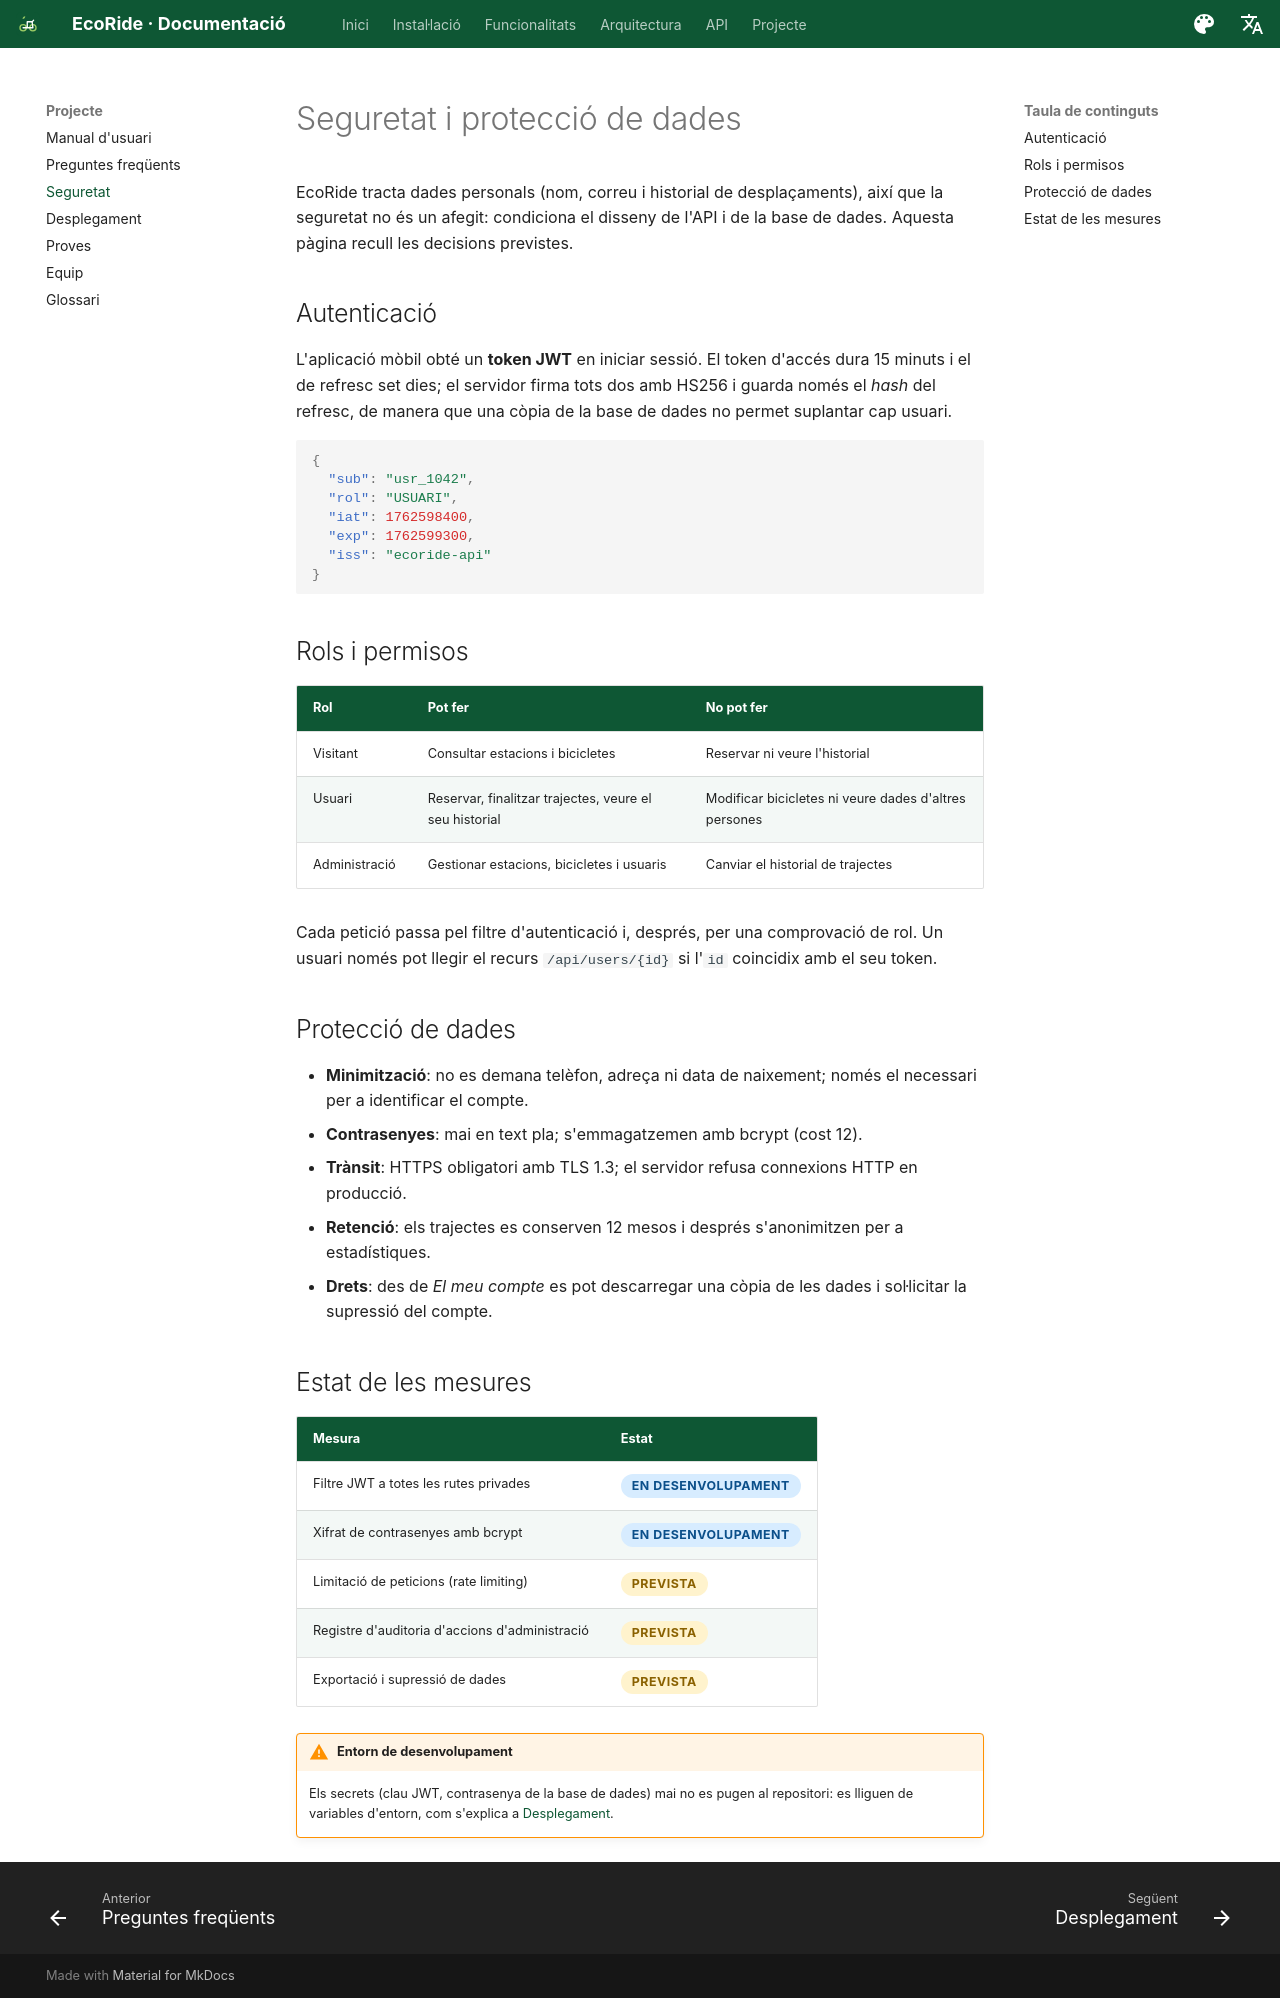

repository: Asiercode-max/EcoRide_Aaron_Asier · page: seguretat/index.html · generator: mkdocs

# Seguretat i protecció de dades

EcoRide tracta dades personals (nom, correu i historial de desplaçaments), així que la seguretat no és un afegit: condiciona el disseny de l'API i de la base de dades. Aquesta pàgina recull les decisions previstes.

## Autenticació

L'aplicació mòbil obté un **token JWT** en iniciar sessió. El token d'accés dura 15 minuts i el de refresc set dies; el servidor firma tots dos amb HS256 i guarda només el *hash* del refresc, de manera que una còpia de la base de dades no permet suplantar cap usuari.

```json
{
  "sub": "usr_1042",
  "rol": "USUARI",
  "iat": 1762598400,
  "exp": 1762599300,
  "iss": "ecoride-api"
}
```

## Rols i permisos

| Rol | Pot fer | No pot fer |
| --- | --- | --- |
| Visitant | Consultar estacions i bicicletes | Reservar ni veure l'historial |
| Usuari | Reservar, finalitzar trajectes, veure el seu historial | Modificar bicicletes ni veure dades d'altres persones |
| Administració | Gestionar estacions, bicicletes i usuaris | Canviar el historial de trajectes |

Cada petició passa pel filtre d'autenticació i, després, per una comprovació de rol. Un usuari només pot llegir el recurs `/api/users/{id}` si l'`id` coincidix amb el seu token.

## Protecció de dades

- **Minimització**: no es demana telèfon, adreça ni data de naixement; només el necessari per a identificar el compte.
- **Contrasenyes**: mai en text pla; s'emmagatzemen amb bcrypt (cost 12).
- **Trànsit**: HTTPS obligatori amb TLS 1.3; el servidor refusa connexions HTTP en producció.
- **Retenció**: els trajectes es conserven 12 mesos i després s'anonimitzen per a estadístiques.
- **Drets**: des de *El meu compte* es pot descarregar una còpia de les dades i sol·licitar la supressió del compte.

## Estat de les mesures

| Mesura | Estat |
| --- | --- |
| Filtre JWT a totes les rutes privades | <span class="badge badge--dev">En desenvolupament</span> |
| Xifrat de contrasenyes amb bcrypt | <span class="badge badge--dev">En desenvolupament</span> |
| Limitació de peticions (rate limiting) | <span class="badge badge--prevista">Prevista</span> |
| Registre d'auditoria d'accions d'administració | <span class="badge badge--prevista">Prevista</span> |
| Exportació i supressió de dades | <span class="badge badge--prevista">Prevista</span> |

!!! warning "Entorn de desenvolupament"
    Els secrets (clau JWT, contrasenya de la base de dades) mai no es pugen al repositori: es lliguen de variables d'entorn, com s'explica a [Desplegament](desplegament.md).
